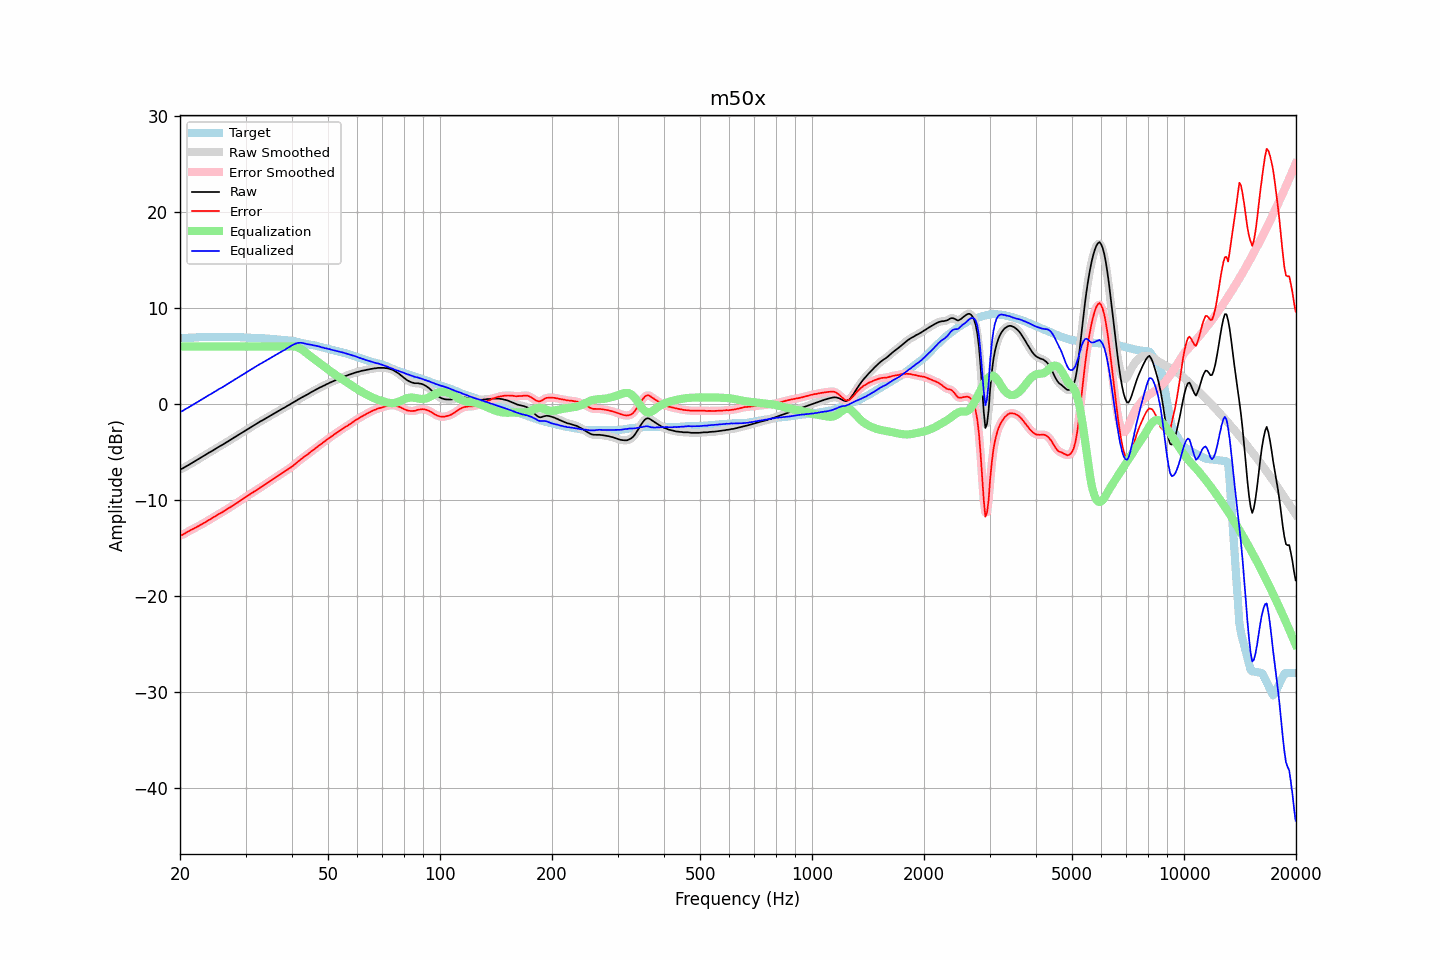

The file beside this chart, header and first rows:
frequency, raw, error, smoothed, error_smoothed, equalization, equalized_raw, equalized_smoothed, target
20.00, -6.77, -13.68, -6.79, -13.69, 6.00, -0.77, -0.79, 6.91
20.20, -6.74, -13.65, -6.72, -13.62, 6.00, -0.74, -0.72, 6.91
20.40, -6.66, -13.56, -6.64, -13.55, 6.00, -0.66, -0.64, 6.91
20.61, -6.55, -13.46, -6.56, -13.46, 6.00, -0.55, -0.56, 6.91
20.81, -6.45, -13.35, -6.46, -13.37, 6.00, -0.45, -0.46, 6.91
21.02, -6.37, -13.28, -6.36, -13.27, 6.00, -0.37, -0.36, 6.91
21.23, -6.27, -13.19, -6.27, -13.18, 6.00, -0.27, -0.27, 6.92
21.44, -6.16, -13.07, -6.17, -13.09, 6.00, -0.16, -0.17, 6.92
21.66, -6.08, -13.01, -6.07, -13.00, 6.00, -0.08, -0.07, 6.93
21.87, -5.98, -12.91, -5.98, -12.91, 6.00, 0.02, 0.02, 6.94
22.09, -5.88, -12.82, -5.88, -12.82, 6.00, 0.12, 0.12, 6.95
22.31, -5.77, -12.72, -5.77, -12.73, 6.00, 0.23, 0.23, 6.96
22.54, -5.67, -12.65, -5.67, -12.64, 6.00, 0.33, 0.33, 6.98
22.76, -5.57, -12.55, -5.57, -12.55, 6.00, 0.43, 0.43, 6.99
22.99, -5.46, -12.47, -5.46, -12.46, 6.00, 0.54, 0.54, 7.01
23.22, -5.36, -12.37, -5.36, -12.37, 6.00, 0.64, 0.64, 7.01
23.45, -5.26, -12.26, -5.25, -12.26, 6.00, 0.74, 0.75, 7.01
23.69, -5.15, -12.16, -5.15, -12.16, 6.00, 0.85, 0.85, 7.01
23.92, -5.05, -12.05, -5.06, -12.06, 6.00, 0.95, 0.94, 7.01
24.16, -4.97, -11.97, -4.96, -11.97, 6.00, 1.03, 1.04, 7.01
24.40, -4.87, -11.87, -4.86, -11.87, 6.00, 1.13, 1.14, 7.01
24.65, -4.76, -11.77, -4.76, -11.77, 6.00, 1.24, 1.24, 7.01
24.89, -4.66, -11.66, -4.66, -11.66, 6.00, 1.34, 1.34, 7.01
25.14, -4.56, -11.56, -4.55, -11.56, 6.00, 1.44, 1.45, 7.01
25.39, -4.45, -11.45, -4.45, -11.46, 6.00, 1.55, 1.55, 7.01
25.65, -4.35, -11.36, -4.36, -11.36, 6.00, 1.65, 1.64, 7.01
25.91, -4.27, -11.28, -4.26, -11.27, 6.00, 1.73, 1.74, 7.01
26.16, -4.17, -11.17, -4.17, -11.17, 6.00, 1.83, 1.83, 7.01
26.43, -4.06, -11.07, -4.07, -11.07, 6.00, 1.94, 1.93, 7.01
26.69, -3.96, -10.97, -3.96, -10.97, 6.00, 2.04, 2.04, 7.01
26.96, -3.86, -10.87, -3.86, -10.86, 6.00, 2.14, 2.14, 7.01
27.23, -3.75, -10.76, -3.75, -10.76, 6.00, 2.25, 2.25, 7.01
27.50, -3.65, -10.66, -3.65, -10.66, 6.00, 2.35, 2.35, 7.01
27.77, -3.55, -10.55, -3.54, -10.55, 6.00, 2.45, 2.46, 7.01
28.05, -3.44, -10.44, -3.44, -10.45, 6.00, 2.56, 2.56, 7.01
28.33, -3.34, -10.33, -3.34, -10.34, 6.00, 2.66, 2.66, 7.00
28.62, -3.24, -10.23, -3.24, -10.22, 6.00, 2.76, 2.76, 6.99
28.90, -3.13, -10.09, -3.13, -10.10, 6.00, 2.87, 2.87, 6.97
29.19, -3.03, -9.99, -3.03, -9.99, 6.00, 2.97, 2.97, 6.96
29.48, -2.93, -9.87, -2.93, -9.87, 6.00, 3.07, 3.07, 6.95
29.78, -2.83, -9.77, -2.83, -9.76, 6.00, 3.17, 3.17, 6.94
30.08, -2.72, -9.65, -2.72, -9.65, 6.00, 3.28, 3.28, 6.93
30.38, -2.62, -9.54, -2.62, -9.54, 6.00, 3.38, 3.38, 6.92
30.68, -2.52, -9.44, -2.52, -9.43, 6.00, 3.48, 3.48, 6.92
30.99, -2.41, -9.32, -2.41, -9.32, 6.00, 3.59, 3.59, 6.91
31.30, -2.31, -9.22, -2.31, -9.22, 6.00, 3.69, 3.69, 6.91
31.61, -2.21, -9.12, -2.21, -9.11, 6.00, 3.79, 3.79, 6.91
31.93, -2.10, -9.01, -2.10, -9.01, 6.00, 3.90, 3.90, 6.91
32.24, -2.00, -8.90, -2.00, -8.90, 6.00, 4.00, 4.00, 6.91
32.57, -1.90, -8.80, -1.90, -8.79, 6.00, 4.10, 4.10, 6.90
32.89, -1.79, -8.67, -1.80, -8.69, 6.00, 4.21, 4.20, 6.89
33.22, -1.71, -8.58, -1.70, -8.58, 6.00, 4.29, 4.30, 6.88
33.55, -1.61, -8.47, -1.60, -8.47, 6.00, 4.39, 4.40, 6.87
33.89, -1.51, -8.36, -1.51, -8.36, 6.00, 4.49, 4.49, 6.85
34.23, -1.40, -8.24, -1.41, -8.24, 6.00, 4.60, 4.59, 6.84
34.57, -1.32, -8.14, -1.31, -8.13, 6.00, 4.68, 4.69, 6.82
34.92, -1.22, -8.02, -1.22, -8.02, 6.00, 4.78, 4.78, 6.80
35.27, -1.12, -7.91, -1.12, -7.90, 6.00, 4.88, 4.88, 6.79
35.62, -1.01, -7.79, -1.02, -7.79, 6.00, 4.99, 4.98, 6.78
35.97, -0.93, -7.68, -0.92, -7.68, 6.00, 5.07, 5.08, 6.76
... 635 more rows
